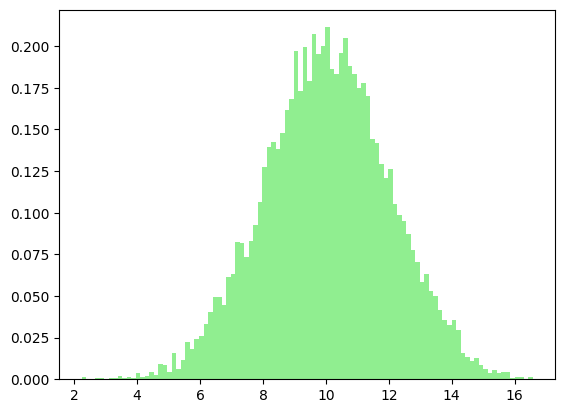
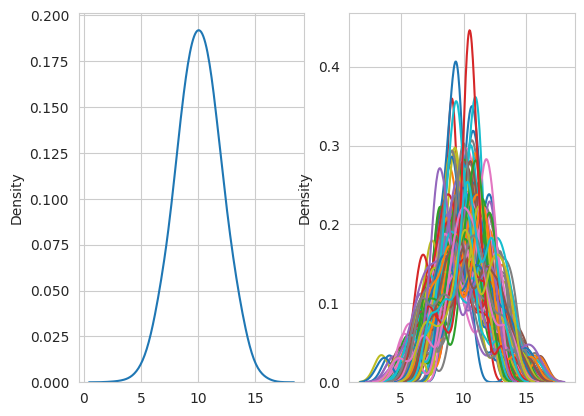

Python code for these plots, in order:
import numpy as np
import pandas as pd
from random import sample,choice
import matplotlib.pyplot as plt
import seaborn as sns
import scipy
np.random.seed(1234)
mu = 10
sigma = 2
pop = np.random.normal(mu, sigma, 10000)
count, bins, ignored = plt.hist(pop, 100, density=True, color = 'lightgreen')
sns.set_style('whitegrid')
tests = 100
sam = []
mean =[]
std_b = []
std_u = []
fig, axs = plt.subplots(ncols=2)
sns.kdeplot(pop, bw=0.3, ax=axs[0])
for i in range(tests):
    sam_20 = np.random.choice(pop, 20)
    sns.kdeplot(sam_20, bw=0.3, ax=axs[1])
    sam.append(sam_20)
    mean.append(np.mean(sam_20))
    std_b.append(np.std(sam_20))
    std_u.append(np.std(sam_20, ddof=1))
frame = {'mean':mean, 'std_b': std_b, 'std_u': std_u}
table = pd.DataFrame(frame)